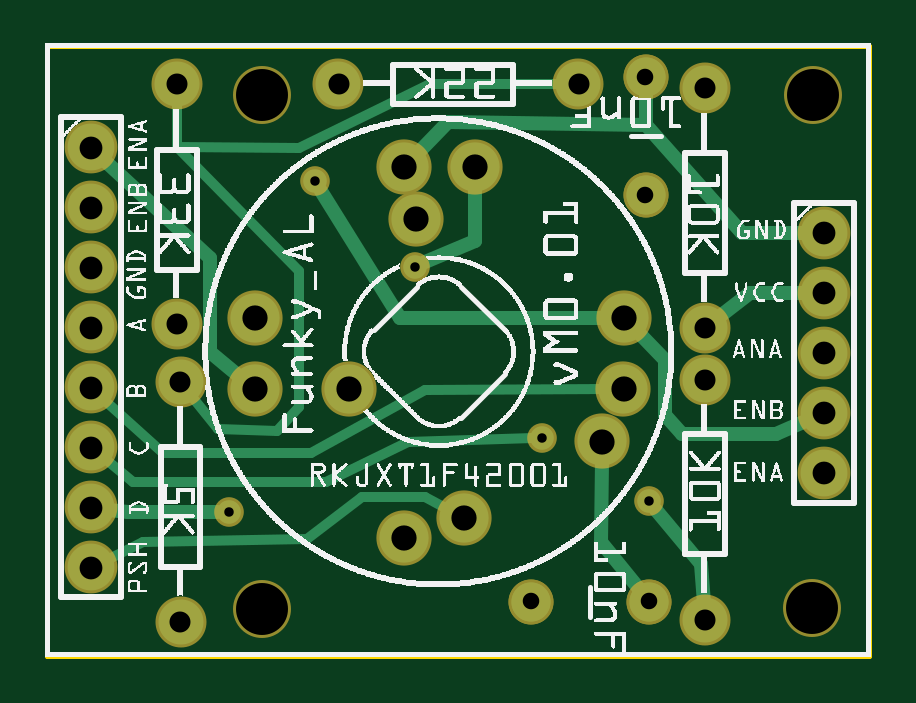
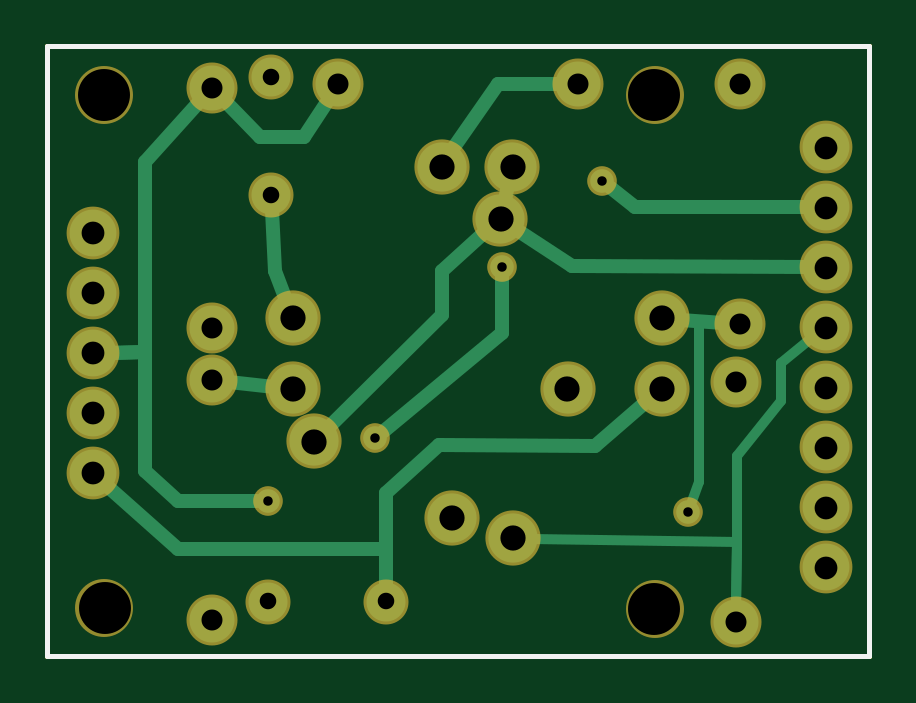
Circuit board: 8 layer files. Board 34.8 x 25.8 mm.
- outline: Alpine funky breakout_contour.gm1 (370 bytes)
- bottom_copper: Alpine funky breakout_copperBottom.gbl (2361 bytes)
- top_copper: Alpine funky breakout_copperTop.gtl (2628 bytes)
- drill: Alpine funky breakout_drill.txt (904 bytes)
- bottom_mask: Alpine funky breakout_maskBottom.gbs (1004 bytes)
- top_mask: Alpine funky breakout_maskTop.gts (1065 bytes)
- bottom_silk: Alpine funky breakout_silkBottom.gbo (360 bytes)
- top_silk: Alpine funky breakout_silkTop.gto (235522 bytes)

=== outline: Alpine funky breakout_contour.gm1 ===
G04 MADE WITH FRITZING*
G04 WWW.FRITZING.ORG*
G04 DOUBLE SIDED*
G04 HOLES PLATED*
G04 CONTOUR ON CENTER OF CONTOUR VECTOR*
%ASAXBY*%
%FSLAX23Y23*%
%MOIN*%
%OFA0B0*%
%SFA1.0B1.0*%
%ADD10R,1.377950X1.023620*%
%ADD11C,0.008000*%
%ADD10C,0.008*%
%LNCONTOUR*%
G90*
G70*
G54D10*
G54D11*
X4Y1020D02*
X1374Y1020D01*
X1374Y4D01*
X4Y4D01*
X4Y1020D01*
D02*
G04 End of contour*
M02*
=== bottom_copper: Alpine funky breakout_copperBottom.gbl ===
G04 MADE WITH FRITZING*
G04 WWW.FRITZING.ORG*
G04 DOUBLE SIDED*
G04 HOLES PLATED*
G04 CONTOUR ON CENTER OF CONTOUR VECTOR*
%ASAXBY*%
%FSLAX23Y23*%
%MOIN*%
%OFA0B0*%
%SFA1.0B1.0*%
%ADD10C,0.082000*%
%ADD11C,0.078000*%
%ADD12C,0.075000*%
%ADD13C,0.065000*%
%ADD14C,0.039370*%
%ADD15C,0.024000*%
%ADD16C,0.016000*%
%LNCOPPER0*%
G90*
G70*
G54D10*
X598Y200D03*
X964Y449D03*
X717Y819D03*
X350Y567D03*
X699Y233D03*
X619Y732D03*
X929Y361D03*
X599Y819D03*
X350Y449D03*
X965Y567D03*
X507Y449D03*
G54D11*
X1298Y708D03*
X1298Y608D03*
X1298Y508D03*
X1298Y408D03*
X1298Y308D03*
X77Y851D03*
X77Y751D03*
X77Y651D03*
X77Y551D03*
X77Y451D03*
X77Y351D03*
X77Y251D03*
X77Y151D03*
G54D12*
X220Y956D03*
X220Y556D03*
X889Y956D03*
X489Y956D03*
X1100Y950D03*
X1100Y550D03*
X1100Y63D03*
X1100Y463D03*
X226Y460D03*
X226Y60D03*
G54D13*
X1007Y94D03*
X810Y94D03*
X1001Y772D03*
X1001Y969D03*
G54D14*
X450Y795D03*
X306Y243D03*
X828Y367D03*
X616Y652D03*
X1007Y262D03*
G54D15*
X1157Y181D02*
X1276Y288D01*
D02*
X809Y181D02*
X1157Y181D01*
D02*
X810Y119D02*
X809Y181D01*
G54D16*
D02*
X225Y194D02*
X226Y89D01*
D02*
X566Y199D02*
X225Y194D01*
G54D15*
D02*
X1212Y510D02*
X1268Y509D01*
D02*
X1212Y312D02*
X1212Y510D01*
D02*
X1157Y262D02*
X1212Y312D01*
D02*
X1026Y262D02*
X1157Y262D01*
D02*
X1212Y510D02*
X1268Y509D01*
D02*
X1119Y929D02*
X1212Y827D01*
D02*
X1212Y827D02*
X1212Y510D01*
D02*
X946Y869D02*
X1020Y869D01*
D02*
X1020Y869D02*
X1080Y930D01*
D02*
X905Y932D02*
X946Y869D01*
D02*
X994Y645D02*
X999Y747D01*
D02*
X976Y597D02*
X994Y645D01*
D02*
X996Y452D02*
X1072Y460D01*
D02*
X809Y275D02*
X810Y119D01*
D02*
X722Y355D02*
X809Y275D01*
D02*
X375Y428D02*
X461Y354D01*
D02*
X461Y354D02*
X722Y355D01*
D02*
X606Y788D02*
X612Y763D01*
D02*
X643Y711D02*
X716Y645D01*
D02*
X716Y645D02*
X716Y571D01*
D02*
X716Y571D02*
X906Y383D01*
D02*
X499Y653D02*
X107Y651D01*
D02*
X592Y714D02*
X499Y653D01*
D02*
X699Y846D02*
X623Y956D01*
D02*
X623Y956D02*
X518Y956D01*
D02*
X318Y564D02*
X248Y559D01*
G54D16*
D02*
X225Y336D02*
X225Y188D01*
D02*
X225Y188D02*
X226Y83D01*
D02*
X151Y492D02*
X151Y429D01*
D02*
X151Y429D02*
X225Y336D01*
D02*
X96Y536D02*
X151Y492D01*
G54D15*
D02*
X394Y751D02*
X435Y783D01*
D02*
X107Y751D02*
X394Y751D01*
G54D16*
D02*
X288Y560D02*
X243Y558D01*
D02*
X288Y294D02*
X288Y560D01*
D02*
X302Y256D02*
X288Y294D01*
G54D15*
D02*
X616Y633D02*
X616Y542D01*
D02*
X616Y542D02*
X813Y379D01*
G04 End of Copper0*
M02*
=== top_copper: Alpine funky breakout_copperTop.gtl ===
G04 MADE WITH FRITZING*
G04 WWW.FRITZING.ORG*
G04 DOUBLE SIDED*
G04 HOLES PLATED*
G04 CONTOUR ON CENTER OF CONTOUR VECTOR*
%ASAXBY*%
%FSLAX23Y23*%
%MOIN*%
%OFA0B0*%
%SFA1.0B1.0*%
%ADD10C,0.082000*%
%ADD11C,0.078000*%
%ADD12C,0.075000*%
%ADD13C,0.065000*%
%ADD14C,0.039370*%
%ADD15C,0.024000*%
%ADD16C,0.016000*%
%LNCOPPER1*%
G90*
G70*
G54D10*
X598Y200D03*
X964Y449D03*
X717Y819D03*
X350Y567D03*
X699Y233D03*
X619Y732D03*
X929Y361D03*
X599Y819D03*
X350Y449D03*
X965Y567D03*
X507Y449D03*
G54D11*
X77Y851D03*
X77Y751D03*
X77Y651D03*
X77Y551D03*
X77Y451D03*
X77Y351D03*
X77Y251D03*
X77Y151D03*
G54D12*
X226Y460D03*
X226Y60D03*
X1100Y63D03*
X1100Y463D03*
X889Y956D03*
X489Y956D03*
X220Y956D03*
X220Y556D03*
X1100Y950D03*
X1100Y550D03*
G54D11*
X1298Y708D03*
X1298Y608D03*
X1298Y508D03*
X1298Y408D03*
X1298Y308D03*
G54D13*
X1001Y772D03*
X1001Y969D03*
X1001Y772D03*
X1001Y969D03*
X1007Y94D03*
X810Y94D03*
X1007Y94D03*
X810Y94D03*
G54D14*
X450Y795D03*
X306Y243D03*
X828Y367D03*
X616Y652D03*
X1007Y262D03*
G54D15*
X991Y114D02*
X927Y194D01*
D02*
X927Y194D02*
X929Y329D01*
G54D16*
D02*
X634Y268D02*
X676Y245D01*
D02*
X436Y199D02*
X529Y268D01*
D02*
X164Y194D02*
X436Y199D01*
D02*
X529Y268D02*
X634Y268D01*
D02*
X104Y164D02*
X164Y194D01*
G54D15*
D02*
X1162Y708D02*
X1268Y708D01*
D02*
X1001Y888D02*
X1162Y708D01*
D02*
X1001Y944D02*
X1001Y888D01*
D02*
X1175Y608D02*
X1123Y568D01*
D02*
X1268Y608D02*
X1175Y608D01*
G54D16*
D02*
X95Y434D02*
X196Y342D01*
D02*
X196Y342D02*
X444Y342D01*
D02*
X444Y342D02*
X634Y447D01*
D02*
X634Y447D02*
X938Y449D01*
G54D15*
D02*
X1001Y888D02*
X1001Y944D01*
D02*
X672Y894D02*
X1001Y888D01*
D02*
X621Y842D02*
X672Y894D01*
G54D16*
D02*
X423Y850D02*
X642Y956D01*
D02*
X220Y851D02*
X423Y850D01*
D02*
X642Y956D02*
X866Y956D01*
D02*
X220Y933D02*
X220Y851D01*
D02*
X288Y381D02*
X386Y379D01*
D02*
X240Y442D02*
X288Y381D01*
D02*
X386Y379D02*
X423Y418D01*
D02*
X423Y418D02*
X423Y645D01*
D02*
X220Y851D02*
X220Y933D01*
D02*
X423Y645D02*
X220Y851D01*
G54D15*
D02*
X1218Y373D02*
X1271Y396D01*
D02*
X1033Y405D02*
X1062Y373D01*
D02*
X1033Y497D02*
X1033Y405D01*
D02*
X1062Y373D02*
X1218Y373D01*
D02*
X988Y544D02*
X1033Y497D01*
D02*
X275Y666D02*
X99Y830D01*
D02*
X275Y510D02*
X275Y666D01*
D02*
X325Y469D02*
X275Y510D01*
D02*
X460Y779D02*
X592Y566D01*
D02*
X592Y566D02*
X933Y567D01*
D02*
X138Y244D02*
X287Y243D01*
D02*
X107Y247D02*
X138Y244D01*
G54D16*
D02*
X468Y294D02*
X146Y294D01*
D02*
X605Y360D02*
X468Y294D01*
D02*
X814Y367D02*
X605Y360D01*
D02*
X146Y294D02*
X96Y335D01*
G54D15*
D02*
X717Y787D02*
X716Y695D01*
D02*
X716Y695D02*
X634Y660D01*
D02*
X1098Y92D02*
X1094Y156D01*
D02*
X1094Y156D02*
X1019Y247D01*
G04 End of Copper1*
M02*
=== drill: Alpine funky breakout_drill.txt ===
; NON-PLATED HOLES START AT T1
; THROUGH (PLATED) HOLES START AT T100
M48
INCH
T1C0.086614
T100C0.042000
T101C0.015748
T102C0.027559
T103C0.035000
T104C0.038000
%
T1
X012798Y009376
X003622Y009376
X003622Y000820
X012787Y000827
T100
X009289Y003606
X007168Y008189
X003500Y004485
X005978Y001998
X005987Y008189
X006989Y002327
X006188Y007320
X009653Y005671
X009644Y004490
X005072Y004485
X003500Y005666
T101
X006164Y006523
X010070Y002618
X008275Y003671
X004497Y007948
X003064Y002432
T102
X010070Y000944
X008101Y000944
X010008Y009686
X010008Y007717
T103
X002258Y000602
X011000Y009500
X004892Y009562
X002196Y009562
X011000Y000634
X011000Y005500
X002196Y005562
X008892Y009562
X002258Y004602
X011000Y004634
T104
X012984Y006082
X000770Y005508
X012984Y007082
X000770Y006508
X000770Y007508
X000770Y001508
X012984Y003082
X000770Y008508
X000770Y002508
X012984Y004082
X000770Y003508
X012984Y005082
X000770Y004508
T00
M30

=== bottom_mask: Alpine funky breakout_maskBottom.gbs ===
G04 MADE WITH FRITZING*
G04 WWW.FRITZING.ORG*
G04 DOUBLE SIDED*
G04 HOLES PLATED*
G04 CONTOUR ON CENTER OF CONTOUR VECTOR*
%ASAXBY*%
%FSLAX23Y23*%
%MOIN*%
%OFA0B0*%
%SFA1.0B1.0*%
%ADD10C,0.092000*%
%ADD11C,0.088000*%
%ADD12C,0.085000*%
%ADD13C,0.075000*%
%ADD14C,0.049370*%
%ADD15C,0.096614*%
%LNMASK0*%
G90*
G70*
G54D10*
X598Y200D03*
X964Y449D03*
X717Y819D03*
X350Y567D03*
X699Y233D03*
X619Y732D03*
X929Y361D03*
X599Y819D03*
X350Y449D03*
X965Y567D03*
X507Y449D03*
G54D11*
X1298Y708D03*
X1298Y608D03*
X1298Y508D03*
X1298Y408D03*
X1298Y308D03*
X77Y851D03*
X77Y751D03*
X77Y651D03*
X77Y551D03*
X77Y451D03*
X77Y351D03*
X77Y251D03*
X77Y151D03*
G54D12*
X1100Y950D03*
X1100Y550D03*
X220Y956D03*
X220Y556D03*
X1100Y63D03*
X1100Y463D03*
X889Y956D03*
X489Y956D03*
X226Y460D03*
X226Y60D03*
G54D13*
X1001Y772D03*
X1001Y969D03*
X1007Y94D03*
X810Y94D03*
G54D14*
X450Y795D03*
G54D15*
X362Y82D03*
X362Y938D03*
X1279Y83D03*
X1280Y938D03*
G54D14*
X306Y243D03*
X828Y367D03*
X616Y652D03*
X1007Y262D03*
G04 End of Mask0*
M02*
=== top_mask: Alpine funky breakout_maskTop.gts ===
G04 MADE WITH FRITZING*
G04 WWW.FRITZING.ORG*
G04 DOUBLE SIDED*
G04 HOLES PLATED*
G04 CONTOUR ON CENTER OF CONTOUR VECTOR*
%ASAXBY*%
%FSLAX23Y23*%
%MOIN*%
%OFA0B0*%
%SFA1.0B1.0*%
%ADD10C,0.092000*%
%ADD11C,0.088000*%
%ADD12C,0.085000*%
%ADD13C,0.075000*%
%ADD14C,0.049370*%
%ADD15C,0.096614*%
%LNMASK1*%
G90*
G70*
G54D10*
X598Y200D03*
X964Y449D03*
X717Y819D03*
X350Y567D03*
X699Y233D03*
X619Y732D03*
X929Y361D03*
X599Y819D03*
X350Y449D03*
X965Y567D03*
X507Y449D03*
G54D11*
X77Y851D03*
X77Y751D03*
X77Y651D03*
X77Y551D03*
X77Y451D03*
X77Y351D03*
X77Y251D03*
X77Y151D03*
G54D12*
X226Y460D03*
X226Y60D03*
X1100Y63D03*
X1100Y463D03*
X889Y956D03*
X489Y956D03*
X220Y956D03*
X220Y556D03*
X1100Y950D03*
X1100Y550D03*
G54D11*
X1298Y708D03*
X1298Y608D03*
X1298Y508D03*
X1298Y408D03*
X1298Y308D03*
G54D13*
X1001Y772D03*
X1001Y969D03*
X1001Y772D03*
X1001Y969D03*
X1007Y94D03*
X810Y94D03*
X1007Y94D03*
X810Y94D03*
G54D14*
X450Y795D03*
G54D15*
X1280Y938D03*
X1279Y83D03*
X362Y82D03*
X362Y938D03*
G54D14*
X306Y243D03*
X828Y367D03*
X616Y652D03*
X1007Y262D03*
G04 End of Mask1*
M02*
=== bottom_silk: Alpine funky breakout_silkBottom.gbo ===
G04 MADE WITH FRITZING*
G04 WWW.FRITZING.ORG*
G04 DOUBLE SIDED*
G04 HOLES PLATED*
G04 CONTOUR ON CENTER OF CONTOUR VECTOR*
%ASAXBY*%
%FSLAX23Y23*%
%MOIN*%
%OFA0B0*%
%SFA1.0B1.0*%
%ADD10R,1.377950X1.023620X1.361950X1.007620*%
%ADD11C,0.008000*%
%LNSILK0*%
G90*
G70*
G54D11*
X4Y1020D02*
X1374Y1020D01*
X1374Y4D01*
X4Y4D01*
X4Y1020D01*
D02*
G04 End of Silk0*
M02*
=== top_silk: Alpine funky breakout_silkTop.gto (235522 bytes, source omitted) ===
